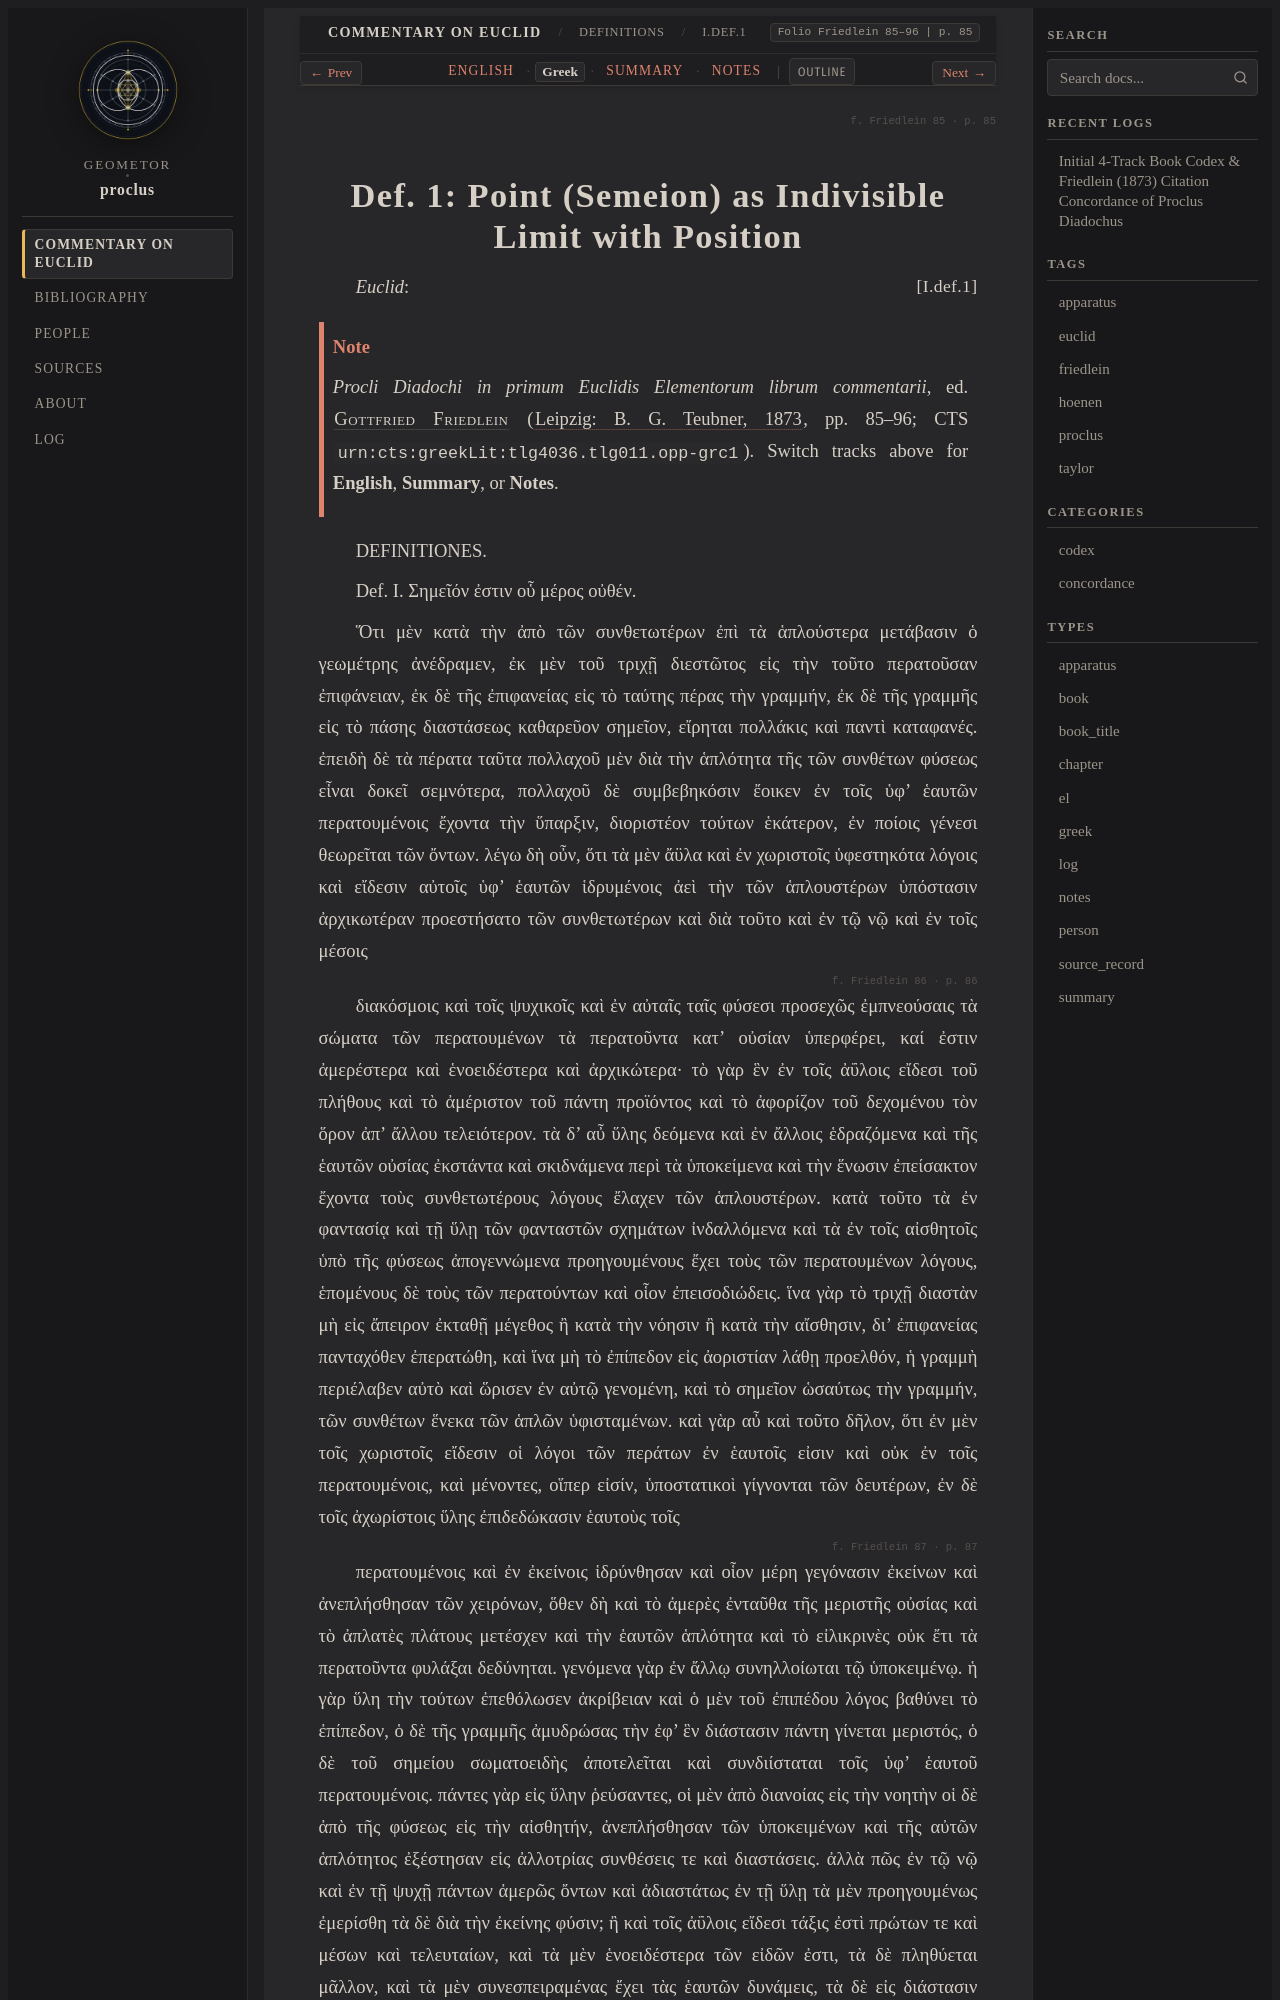

repository: geometor/proclus · page: in_euclidem/definitions/def_01/greek.html · generator: sphinx

:order: 1
:layout: book
:canonical_id: I.Def.1
:breadcrumb_title: I.Def.1
:folio: Friedlein 85–96
:book: Definitions
:type: greek
:tracks: English: index | Greek: greek | Summary: summary | Notes: notes

.. folio:: Friedlein 85
   :page: 85

.. _sec-def-01-el:
